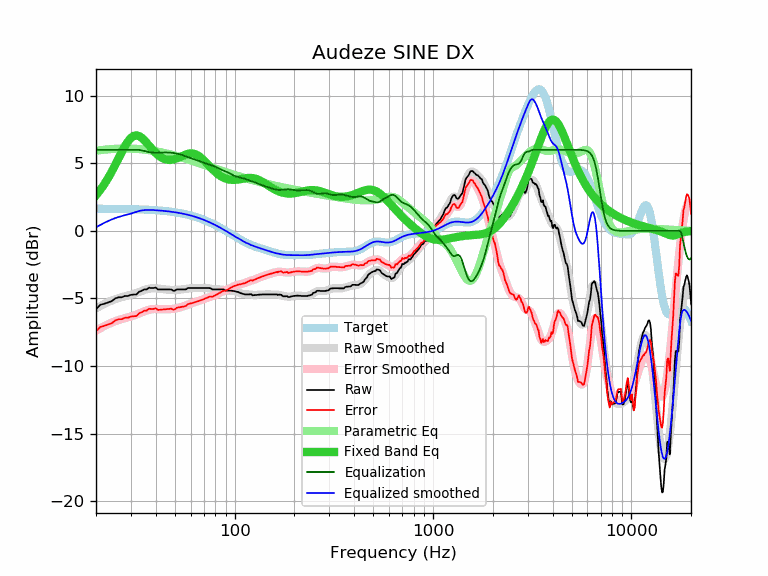

The data file committed next to this chart (first rows):
frequency, raw, error, smoothed, error_smoothed, equalization, parametric_eq, equalized_raw, equalized_smoothed, target
20, -5.80, -7.44, -5.73, -7.37, 6.00, 2.64, 0.20, 0.27, 1.64
21, -5.47, -7.11, -5.56, -7.20, 6.00, 3.02, 0.53, 0.44, 1.64
22, -5.39, -7.03, -5.41, -7.05, 6.00, 3.44, 0.61, 0.59, 1.64
23, -5.29, -6.92, -5.27, -6.91, 6.00, 3.90, 0.71, 0.73, 1.63
24, -5.20, -6.83, -5.15, -6.79, 6.00, 4.38, 0.80, 0.85, 1.63
25, -5.00, -6.63, -5.05, -6.68, 6.00, 4.88, 1.00, 0.95, 1.63
26, -4.91, -6.53, -4.97, -6.59, 6.00, 5.38, 1.09, 1.03, 1.62
27, -4.91, -6.53, -4.90, -6.52, 6.00, 5.85, 1.09, 1.10, 1.62
28, -4.81, -6.43, -4.84, -6.45, 6.00, 6.27, 1.19, 1.16, 1.62
29, -4.81, -6.42, -4.78, -6.39, 6.00, 6.63, 1.19, 1.22, 1.61
30, -4.73, -6.34, -4.72, -6.33, 6.00, 6.88, 1.27, 1.28, 1.61
31, -4.71, -6.31, -4.66, -6.26, 6.00, 7.03, 1.29, 1.34, 1.60
32, -4.70, -6.30, -4.59, -6.18, 6.00, 7.07, 1.30, 1.41, 1.60
33, -4.50, -6.09, -4.51, -6.11, 5.99, 7.01, 1.49, 1.47, 1.59
34, -4.43, -6.01, -4.44, -6.03, 5.95, 6.89, 1.52, 1.51, 1.58
35, -4.33, -5.91, -4.38, -5.95, 5.91, 6.72, 1.58, 1.53, 1.58
36, -4.33, -5.90, -4.32, -5.89, 5.87, 6.52, 1.54, 1.55, 1.57
37, -4.20, -5.76, -4.28, -5.84, 5.83, 6.31, 1.63, 1.55, 1.56
38, -4.23, -5.78, -4.25, -5.80, 5.80, 6.11, 1.57, 1.55, 1.55
39, -4.23, -5.77, -4.24, -5.78, 5.78, 5.93, 1.55, 1.54, 1.54
40, -4.19, -5.72, -4.25, -5.78, 5.78, 5.76, 1.59, 1.53, 1.53
41, -4.33, -5.85, -4.26, -5.78, 5.78, 5.62, 1.45, 1.52, 1.52
42, -4.33, -5.84, -4.28, -5.79, 5.79, 5.50, 1.46, 1.51, 1.51
43, -4.33, -5.82, -4.30, -5.80, 5.80, 5.41, 1.47, 1.49, 1.49
44, -4.33, -5.81, -4.32, -5.80, 5.80, 5.34, 1.47, 1.48, 1.48
45, -4.33, -5.79, -4.34, -5.80, 5.80, 5.29, 1.47, 1.46, 1.46
46, -4.33, -5.78, -4.35, -5.80, 5.80, 5.26, 1.47, 1.45, 1.45
47, -4.33, -5.76, -4.36, -5.79, 5.79, 5.25, 1.46, 1.43, 1.43
48, -4.34, -5.76, -4.37, -5.78, 5.78, 5.26, 1.44, 1.42, 1.42
49, -4.43, -5.83, -4.37, -5.76, 5.76, 5.28, 1.33, 1.40, 1.40
50, -4.42, -5.80, -4.37, -5.75, 5.75, 5.31, 1.32, 1.38, 1.38
51, -4.33, -5.69, -4.36, -5.72, 5.72, 5.36, 1.39, 1.36, 1.36
52, -4.33, -5.67, -4.36, -5.69, 5.69, 5.41, 1.36, 1.34, 1.34
53, -4.33, -5.65, -4.35, -5.66, 5.66, 5.46, 1.33, 1.32, 1.32
54, -4.33, -5.62, -4.33, -5.63, 5.63, 5.52, 1.30, 1.29, 1.29
55, -4.33, -5.60, -4.32, -5.59, 5.59, 5.57, 1.26, 1.27, 1.27
56, -4.33, -5.58, -4.30, -5.55, 5.55, 5.62, 1.22, 1.25, 1.25
57, -4.32, -5.54, -4.28, -5.50, 5.50, 5.66, 1.18, 1.22, 1.22
58, -4.23, -5.42, -4.27, -5.46, 5.46, 5.70, 1.23, 1.19, 1.19
59, -4.23, -5.40, -4.25, -5.42, 5.42, 5.72, 1.19, 1.17, 1.17
60, -4.23, -5.37, -4.24, -5.38, 5.38, 5.73, 1.15, 1.14, 1.14
61, -4.23, -5.34, -4.23, -5.34, 5.34, 5.73, 1.11, 1.11, 1.11
62, -4.23, -5.31, -4.23, -5.31, 5.31, 5.71, 1.08, 1.08, 1.08
63, -4.23, -5.28, -4.23, -5.28, 5.28, 5.69, 1.05, 1.05, 1.05
64, -4.23, -5.25, -4.23, -5.24, 5.24, 5.65, 1.01, 1.02, 1.02
65, -4.23, -5.22, -4.23, -5.21, 5.21, 5.60, 0.98, 0.99, 0.99
66, -4.23, -5.18, -4.23, -5.18, 5.18, 5.53, 0.95, 0.95, 0.95
67, -4.23, -5.15, -4.23, -5.15, 5.15, 5.46, 0.92, 0.92, 0.92
68, -4.23, -5.11, -4.23, -5.11, 5.11, 5.38, 0.88, 0.88, 0.88
69, -4.23, -5.08, -4.23, -5.08, 5.08, 5.30, 0.85, 0.85, 0.85
70, -4.23, -5.04, -4.23, -5.04, 5.04, 5.21, 0.81, 0.81, 0.81
71, -4.23, -5.01, -4.23, -5.00, 5.00, 5.12, 0.77, 0.78, 0.78
72, -4.23, -4.97, -4.23, -4.97, 4.97, 5.03, 0.74, 0.74, 0.74
73, -4.23, -4.93, -4.24, -4.94, 4.94, 4.93, 0.71, 0.70, 0.70
74, -4.23, -4.89, -4.25, -4.91, 4.91, 4.84, 0.68, 0.66, 0.66
75, -4.23, -4.85, -4.26, -4.89, 4.89, 4.75, 0.66, 0.62, 0.62
76, -4.27, -4.86, -4.28, -4.86, 4.86, 4.67, 0.59, 0.59, 0.59
77, -4.33, -4.88, -4.29, -4.84, 4.84, 4.58, 0.51, 0.55, 0.55
78, -4.33, -4.84, -4.31, -4.81, 4.81, 4.50, 0.48, 0.51, 0.51
79, -4.33, -4.80, -4.32, -4.78, 4.78, 4.42, 0.45, 0.47, 0.47
... 553 more rows
